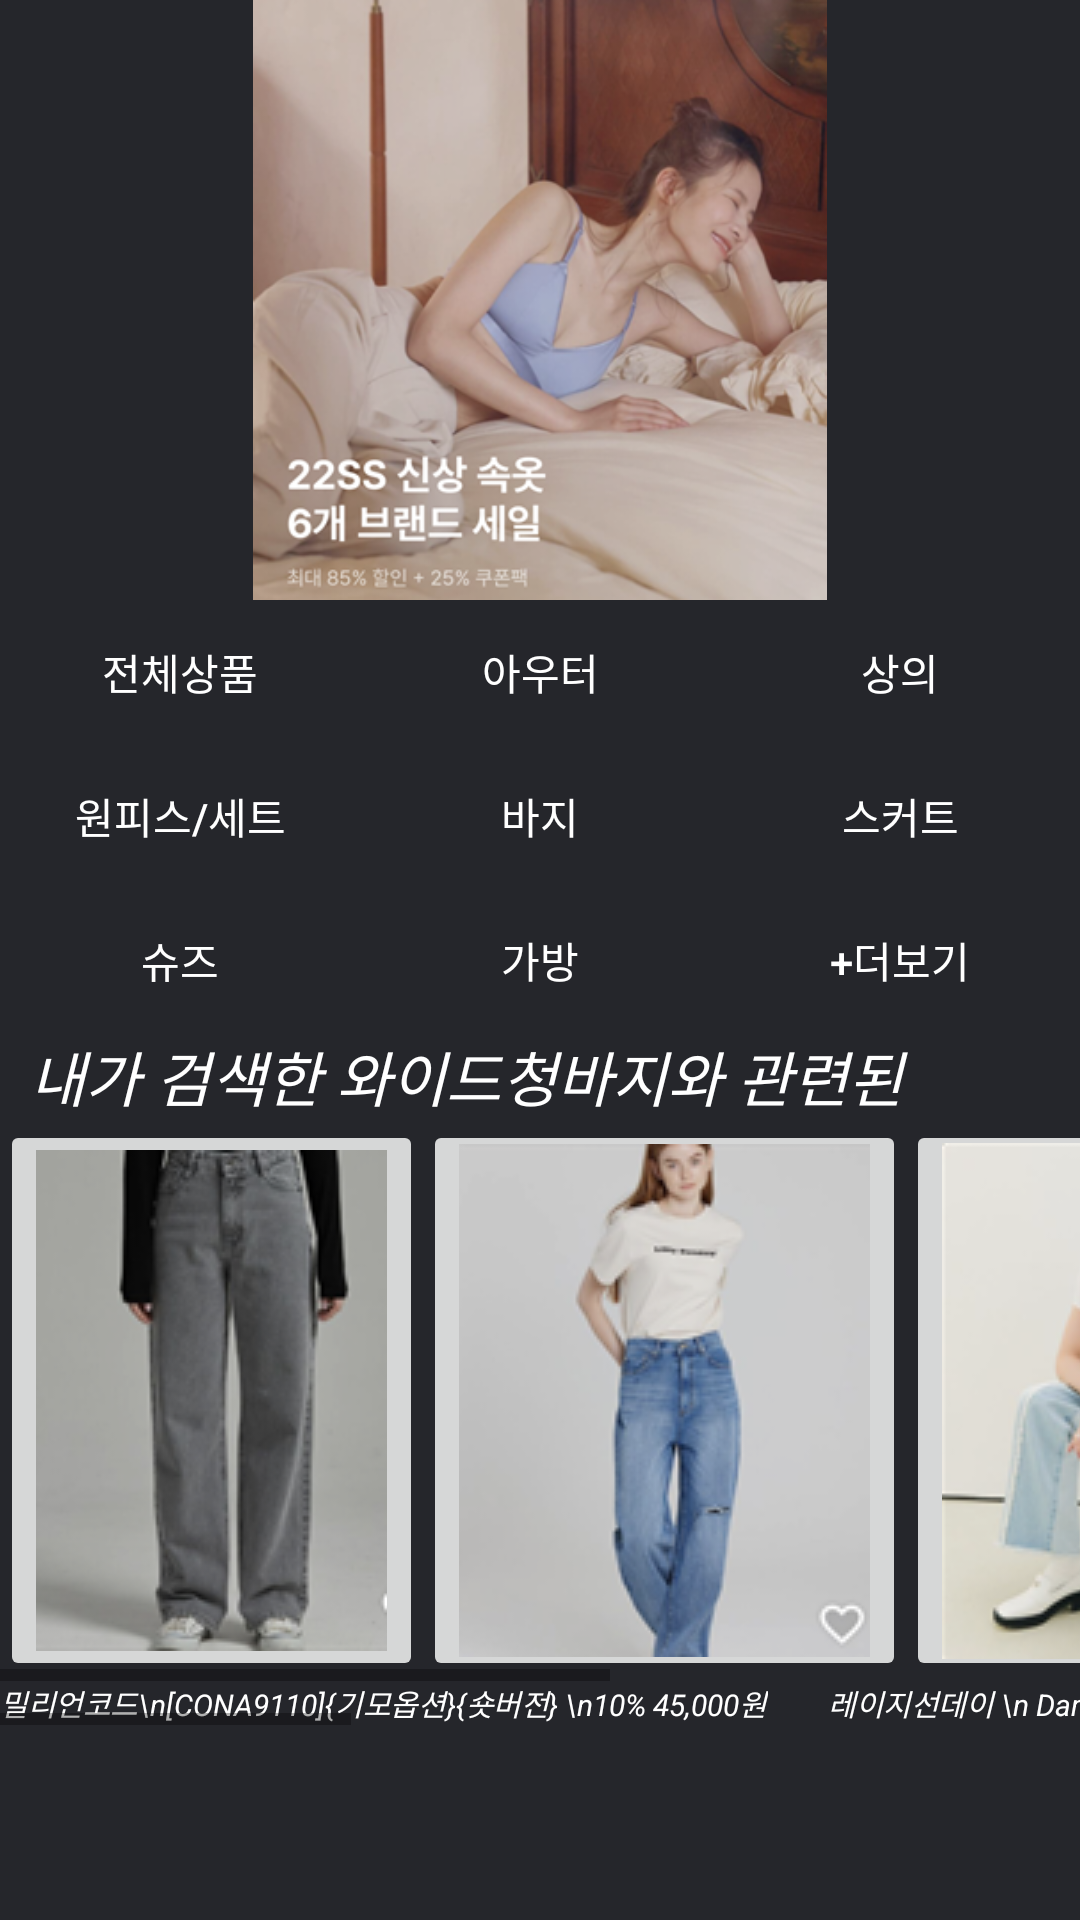

Here is an Android app screen rendered from its layout file. Give the layout XML and the strings, colors and styles it references.
<!-- AndroidManifest.xml: application theme Theme.ZigZag -->
<!-- res/layout/activity_frag2.xml -->
<?xml version="1.0" encoding="utf-8"?>
<ScrollView xmlns:android="http://schemas.android.com/apk/res/android"
    android:layout_width="match_parent"
    android:layout_height="match_parent"
    android:background="#25262B"
    >
    
    <LinearLayout
        android:layout_width="match_parent"
        android:layout_height="match_parent"
        android:orientation="vertical">
        <ImageView
            android:layout_width="match_parent"
            android:layout_height="200dp"
            android:scaleType="fitCenter"
            android:src="@drawable/shop_7" />


        <LinearLayout
            android:layout_width="match_parent"
            android:layout_height="wrap_content"
            android:orientation="horizontal">

            <Button
                android:id="@+id/Button1"
                android:layout_width="0dp"
                android:layout_height="wrap_content"
                android:layout_weight="3"
                android:background="#25262B"
                android:text="전체상품"
                android:textColor="#FFFFFF"></Button>

            <Button
                android:id="@+id/Button2"
                android:layout_width="0dp"
                android:layout_height="wrap_content"
                android:layout_weight="3"
                android:background="#25262B"
                android:text="아우터"
                android:textColor="#FFFFFF"></Button>

            <Button
                android:id="@+id/Button3"
                android:layout_width="0dp"
                android:layout_height="wrap_content"
                android:layout_weight="3"
                android:background="#25262B"
                android:text="상의"
                android:textColor="#FFFFFF"></Button>

        </LinearLayout>

        <LinearLayout
                android:layout_width="match_parent"
                android:layout_height="wrap_content"
                android:orientation="horizontal">
            <Button
                android:id="@+id/Button4"
                android:layout_width="0dp"
                android:layout_height="wrap_content"
                android:layout_weight="3"
                android:text="원피스/세트"
                android:textColor="#FFFFFF"
                android:background="#25262B" />

            <Button
                android:id="@+id/Button5"
                android:layout_width="0dp"
                android:layout_height="wrap_content"
                android:layout_weight="3"
                android:text="바지"
                android:textColor="#FFFFFF"
                android:background="#25262B" />

            <Button
                android:id="@+id/Button6"
                android:layout_width="0dp"
                android:layout_height="wrap_content"
                android:layout_weight="3"
                android:text="스커트"
                android:textColor="#FFFFFF"
                android:background="#25262B" />
        </LinearLayout>

            <LinearLayout
                android:layout_width="match_parent"
                android:layout_height="wrap_content"
                android:orientation="horizontal">

                <Button
                    android:id="@+id/Button7"
                    android:layout_width="0dp"
                    android:layout_height="wrap_content"
                    android:layout_weight="3"
                    android:text="슈즈"
                    android:textColor="#FFFFFF"
                    android:background="#25262B" />

                <Button
                    android:id="@+id/Button8"
                    android:layout_width="0dp"
                    android:layout_height="wrap_content"
                    android:layout_weight="3"
                    android:text="가방"
                    android:textColor="#FFFFFF"
                    android:background="#25262B" />

                <Button
                    android:id="@+id/Button9"
                    android:layout_width="0dp"
                    android:layout_height="wrap_content"
                    android:layout_weight="3"
                    android:text="+더보기"
                    android:textColor="#FFFFFF"
                    android:background="#25262B" />

            </LinearLayout>


            <LinearLayout
                android:layout_width="match_parent"
                android:layout_height="match_parent"
                android:orientation="vertical">

                <TextView
                    android:id="@+id/text3"
                    android:layout_width="match_parent"
                    android:layout_height="wrap_content"
                    android:layout_marginLeft="10dp"
                    android:text="내가 검색한 와이드청바지와 관련된"
                    android:textSize="20dp"
                    android:textStyle="italic" />
                <HorizontalScrollView
                    android:layout_width="match_parent"
                    android:layout_height="match_parent"
                    android:background="#25262B">
                    <LinearLayout
                        android:layout_width="match_parent"
                        android:layout_height="match_parent"
                        android:orientation="horizontal">
                        <ImageButton
                            android:id="@+id/shop_9"
                            android:layout_width="wrap_content"
                            android:layout_height="wrap_content"
                            android:src="@drawable/shop_9" />

                        <ImageButton
                            android:id="@+id/shop_10"
                            android:layout_width="wrap_content"
                            android:layout_height="match_parent"
                            android:src="@drawable/shop_10" />
                        <ImageButton
                            android:id="@+id/shop_11"
                            android:layout_width="wrap_content"
                            android:layout_height="match_parent"
                            android:src="@drawable/shop_11" />
                        <ImageButton
                            android:id="@+id/shop_12"
                            android:layout_width="wrap_content"
                            android:layout_height="match_parent"
                            android:src="@drawable/shop_12" />

                    </LinearLayout>
                </HorizontalScrollView>

                <HorizontalScrollView
                    android:layout_width="match_parent"
                    android:layout_height="match_parent"
                    android:background="#25262B">

                <LinearLayout
                    android:layout_width="match_parent"
                    android:layout_height="match_parent"
                    android:orientation="horizontal">

                    <TextView
                        android:id="@+id/text4"
                        android:layout_width="wrap_content"
                        android:layout_height="wrap_content"
                        android:text="밀리언코드\n[CONA9110]{기모옵션}{숏버전} \n10% 45,000원"
                        android:textSize="10dp"
                        android:textStyle="italic" />

                    <TextView
                        android:id="@+id/text5"
                        android:layout_width="wrap_content"
                        android:layout_height="wrap_content"
                        android:text="레이지선데이 \n Damaged Wide denim pants \n 60% 33,600원 "
                        android:textSize="10dp"
                        android:layout_marginLeft="20dp"
                        android:textStyle="italic" />

                    <TextView
                        android:id="@+id/text6"
                        android:layout_width="wrap_content"
                        android:layout_height="wrap_content"
                        android:text="시티브리즈 \n [ZIGZAG][4/19 순차배송][22SS]\n10/5 79,200원 "
                        android:textSize="10dp"
                        android:layout_marginLeft="20dp"
                        android:textStyle="italic" />
                    <TextView
                        android:id="@+id/text7"
                        android:layout_width="wrap_content"
                        android:layout_height="wrap_content"
                        android:text="밀리언코르 \n[CONA9148]커버밴드 세미와이드\n10% 55,800원"
                        android:textSize="10dp"
                        android:layout_marginLeft="20dp"
                        android:textStyle="italic" />

                    </LinearLayout>
                </HorizontalScrollView>
        </LinearLayout>
    </LinearLayout>
</ScrollView>
<!-- resources referenced by this layout -->
<resources>
  <!-- drawable shop_10: png bitmap (drawable, 23017 bytes) -->
  <!-- drawable shop_11: png bitmap (drawable, 35354 bytes) -->
  <!-- drawable shop_12: png bitmap (drawable, 33867 bytes) -->
  <!-- drawable shop_7: png bitmap (drawable, 157721 bytes) -->
  <!-- drawable shop_9: png bitmap (drawable, 24959 bytes) -->
  <style name="Theme.ZigZag" parent="Theme.AppCompat.DayNight.DarkActionBar">
          
          <item name="colorPrimary">@color/purple_500</item>
          <item name="colorPrimaryVariant">@color/purple_700</item>
          <item name="colorOnPrimary">@color/white</item>
          
          <item name="colorSecondary">@color/teal_200</item>
          <item name="colorSecondaryVariant">@color/teal_700</item>
          <item name="colorOnSecondary">@color/black</item>
          
          <item name="android:statusBarColor" tools:targetApi="l">?attr/colorPrimaryVariant</item>
          <item name="android:windowBackground">@drawable/shop_8</item>
          <item name="android:textColor">#FFFFFF</item>
          
      </style>
  <color name="purple_500">#FF6200EE</color>
  <color name="purple_700">#FF3700B3</color>
  <color name="white">#FFFFFFFF</color>
  <color name="teal_200">#FF03DAC5</color>
  <color name="teal_700">#FF018786</color>
  <color name="black">#FF000000</color>
  <!-- drawable shop_8: jpg bitmap (drawable, 42597 bytes) -->
</resources>
